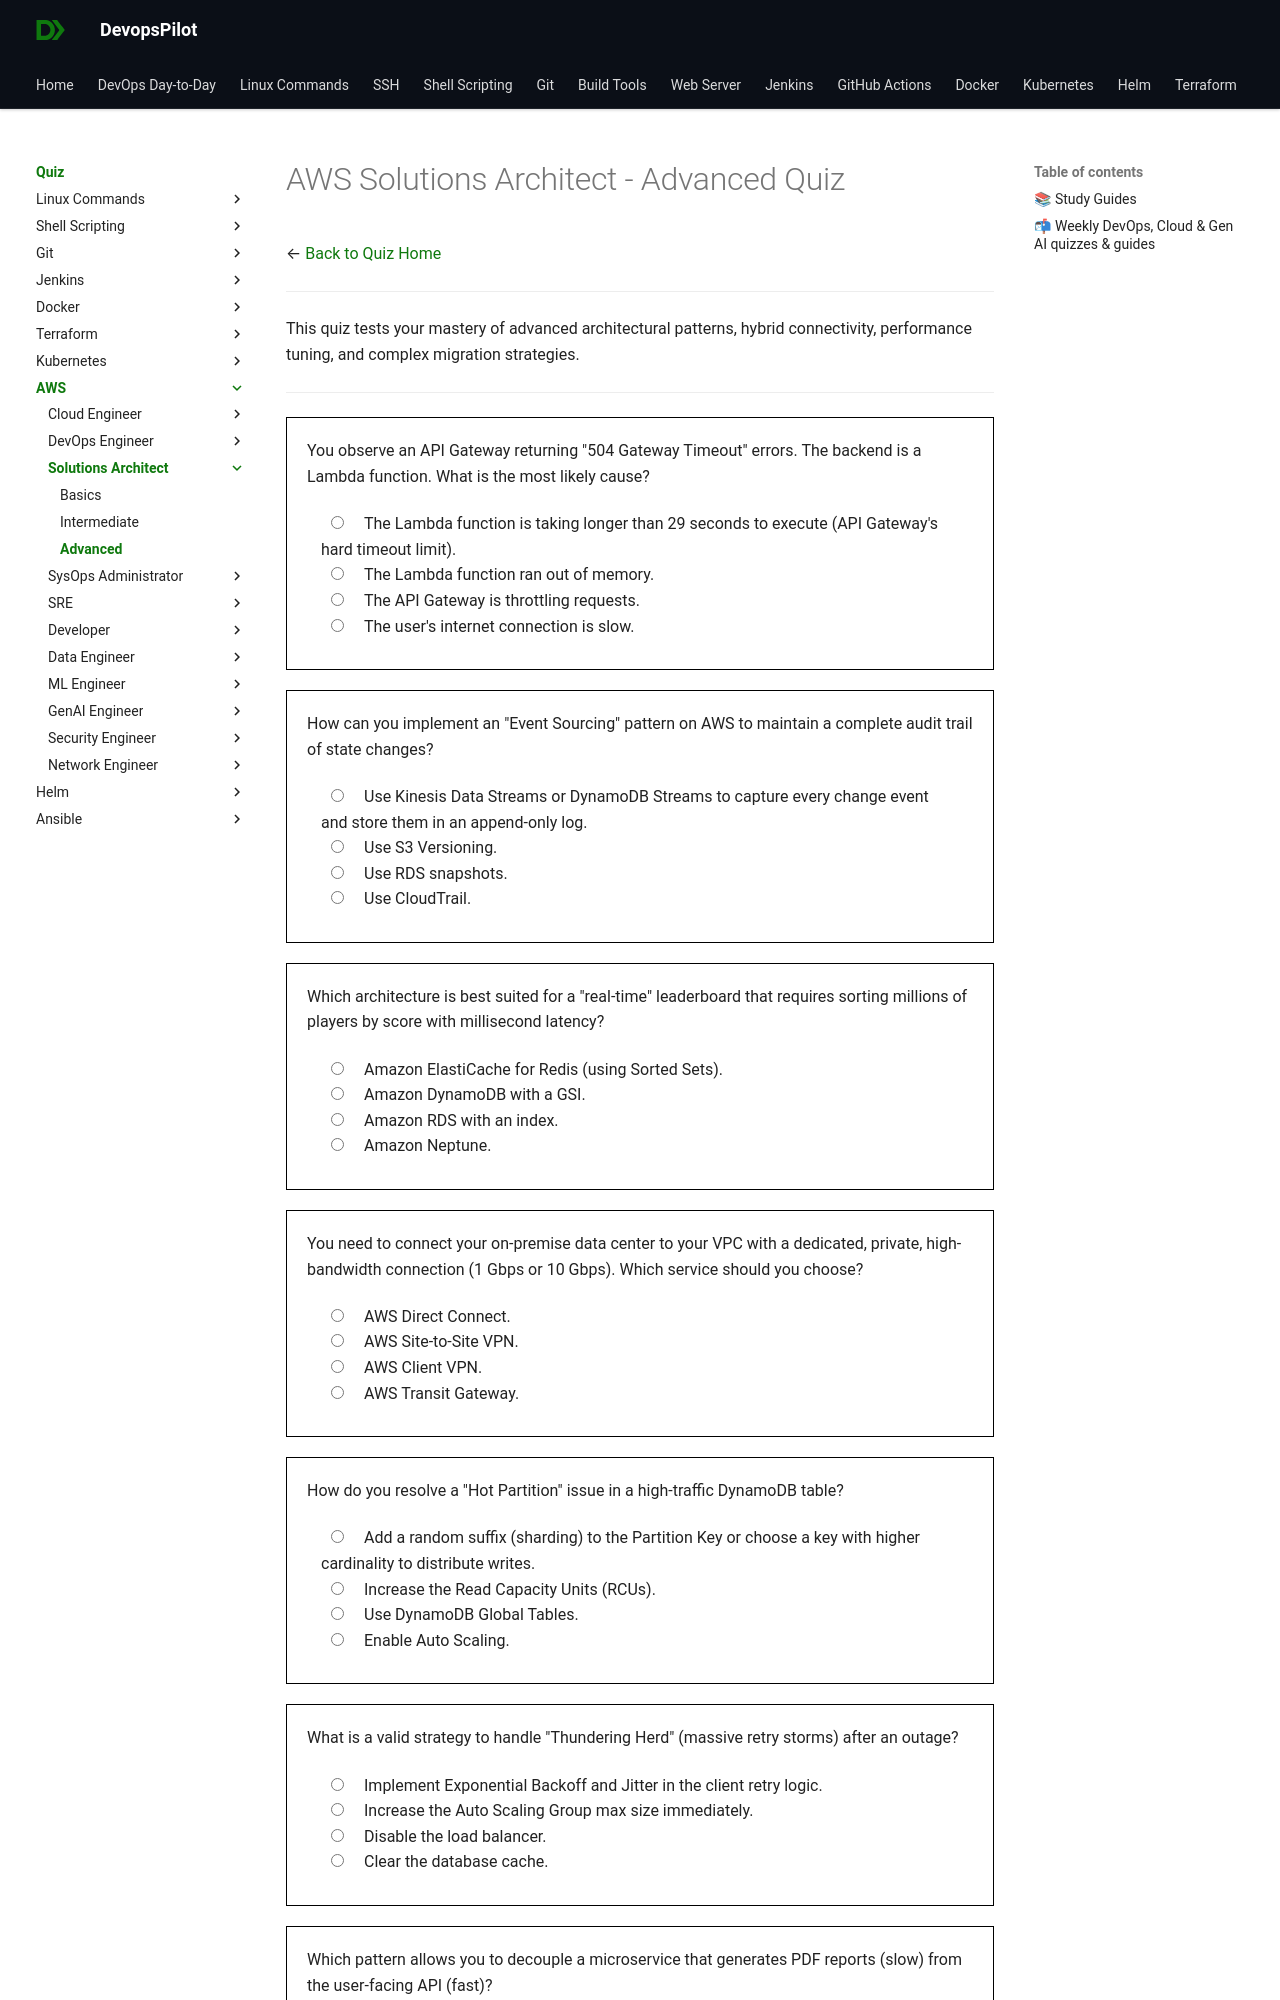

repository: devopspilot1/devopspilot1.github.io · page: quiz/aws/solutions-architect/advanced/index.html · generator: mkdocs

---
title: "AWS Solutions Architect Quiz – Advanced"
description: "Challenge your AWS Solutions Architect expertise with advanced quiz questions focused on real-world scenarios, troubleshooting, and interview preparation."
---
